Run: headless pygame with SDL's dummy video driver; simulated clock (each Clock.tick advances the game by its frame time, no real sleeping); random seed 0; keys injected as events and as key.get_pressed() state; no mouse input.
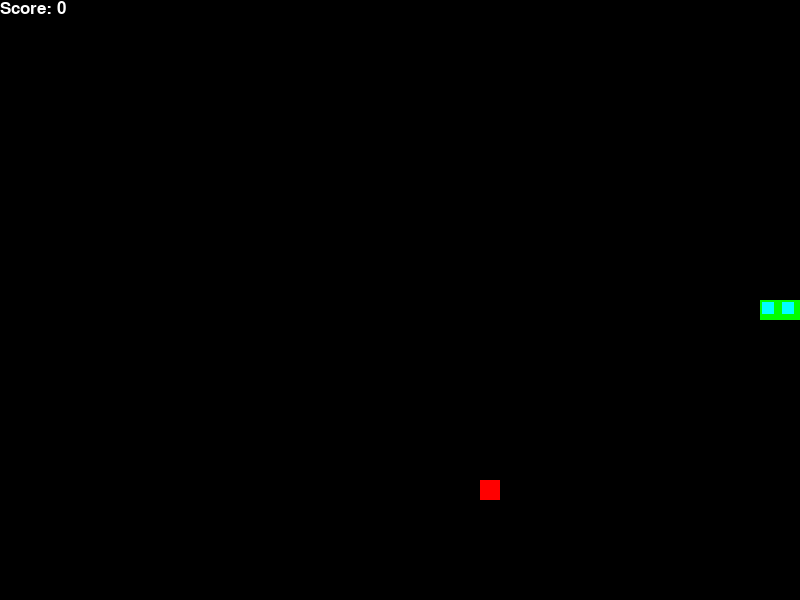
Frame 1 of 1 · flips 1–60 · no input (game ended)

The pygame program that drew these frames:

import sys
from collections import namedtuple
from enum import Enum
import random

import pygame

pygame.init()

font = pygame.font.SysFont('Arial', 25)


class Direction(Enum):
    RIGHT = 1
    DOWN = 2
    LEFT = 3
    UP = 4


Point = namedtuple('Point', 'x, y')

WHITE = (255, 255, 255)
RED = (255, 0, 0)
GREEN = (0, 255, 0)
GREEN_LIGHT = (0, 255, 255)

GAME_SPEED = 20
BLOCK_SIZE = 20


class Game:
    def __init__(self, w=800, h=600):
        self.h = h
        self.w = w

        self.display = pygame.display.set_mode((self.w, self.h))
        pygame.display.set_caption('Game')
        self.clock = pygame.time.Clock()
        self.direction = Direction.RIGHT
        self.head = Point(self.w / 2, self.h / 2)
        self.snake = [

            self.head,
            Point(self.head.x - BLOCK_SIZE, self.head.y),
            Point(self.head.x - (2 * BLOCK_SIZE), self.head.y),
        ]
        self.score = 0
        self.food = None
        self.set_food()

    def set_food(self):
        x = random.randint(0, (self.w - BLOCK_SIZE) // BLOCK_SIZE) * BLOCK_SIZE
        y = random.randint(0, (self.h - BLOCK_SIZE) // BLOCK_SIZE) * BLOCK_SIZE

        self.food = Point(x, y)
        if self.food in self.snake:
            self.set_food()

    def play(self):
        for event in pygame.event.get():
            if event.type == pygame.QUIT:
                pygame.quit()
                quit()
            if event.type == pygame.KEYDOWN:
                if event.key == pygame.K_LEFT:
                    self.direction = Direction.LEFT
                elif event.key == pygame.K_RIGHT:
                    self.direction = Direction.RIGHT
                elif event.key == pygame.K_UP:
                    self.direction = Direction.UP
                elif event.key == pygame.K_DOWN:
                    self.direction = Direction.DOWN

        self.move(self.direction)
        self.snake.insert(0, self.head)
        game_over = False
        # game over
        if self.collision():
            game_over = True
            return game_over, self.score

        if self.head == self.food:
            self.score += 1
            self.set_food()
        else:
            self.snake.pop()

        self.render()
        self.clock.tick(GAME_SPEED)
        return game_over, self.score

    def move(self, direction):
        x = self.head.x
        y = self.head.y
        if direction == Direction.RIGHT:
            x += BLOCK_SIZE
        elif direction == Direction.LEFT:
            x -= BLOCK_SIZE
        elif direction == Direction.UP:
            y -= BLOCK_SIZE
        elif direction == Direction.DOWN:
            y += BLOCK_SIZE

        self.head = Point(x, y)

    def collision(self):
        if self.head.x > self.w or self.head.x < 0 or self.head.y > self.h or self.head.y < 0:
            return True
        if self.head in self.snake[1:]:
            return True

        return False

    def render(self):
        self.display.fill((0, 0, 0))
        for point in self.snake:
            pygame.draw.rect(self.display, GREEN, pygame.Rect(point.x, point.y, BLOCK_SIZE, BLOCK_SIZE))
            pygame.draw.rect(self.display, GREEN_LIGHT,
                             pygame.Rect(point.x + 2, point.y + 2, BLOCK_SIZE - 8, BLOCK_SIZE - 8))

        pygame.draw.rect(self.display, RED, pygame.Rect(self.food.x, self.food.y, BLOCK_SIZE, BLOCK_SIZE))
        text = font.render("Score: " + str(self.score), True, WHITE)
        self.display.blit(text, [0, 0])
        pygame.display.flip()


if __name__ == '__main__':
    game = Game()
    while True:
        game_over, score = game.play()
        if game_over:
            break

    pygame.quit()

#%%
